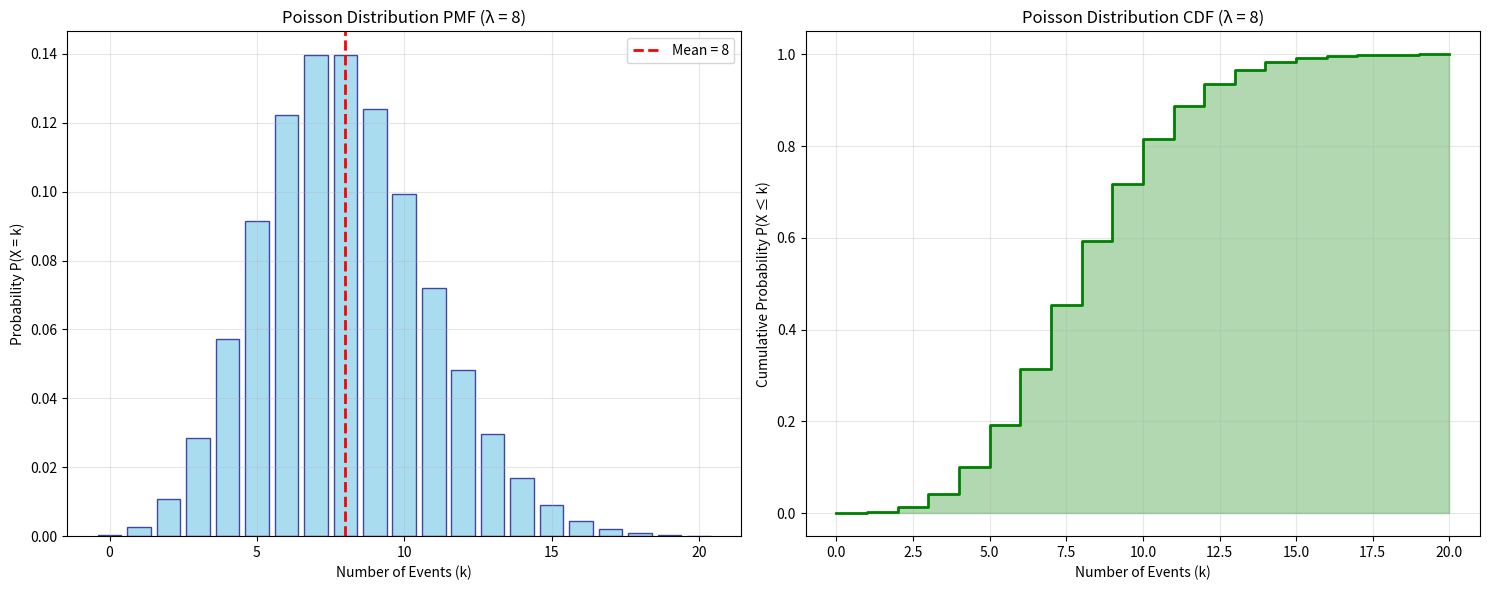
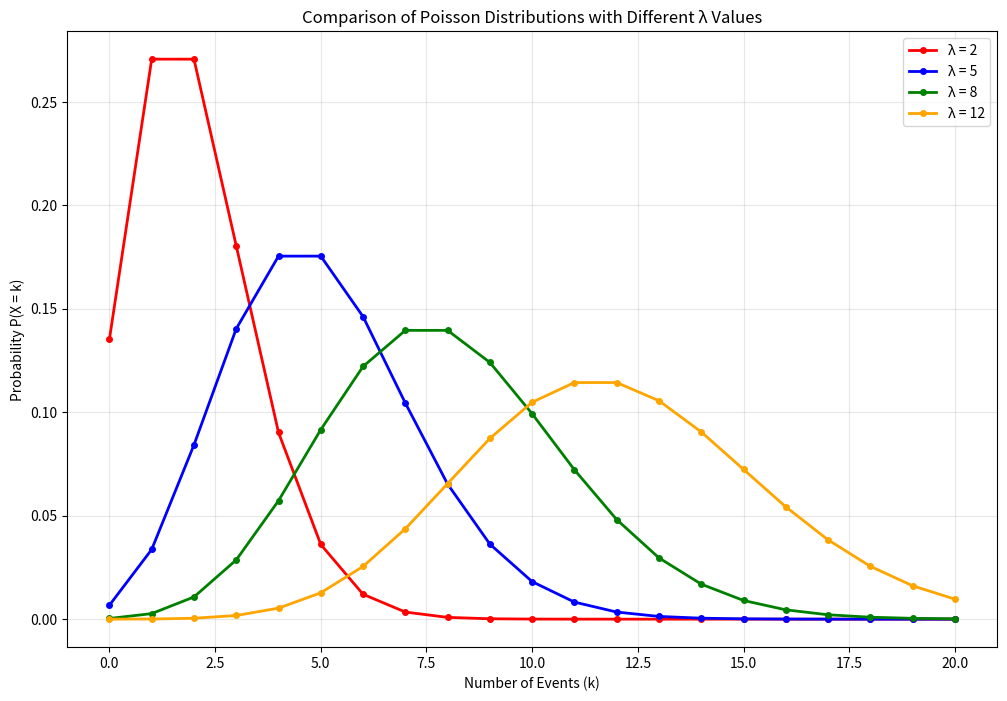

Source code (Python) for these figures, in order:
"""
Poisson Distribution Implementation - Group 16
Implementation without using external statistical libraries
"""

import math
import matplotlib.pyplot as plt
import numpy as np

class PoissonDistribution:
    """
    Custom implementation of Poisson Distribution
    Formula: P(X = k) = (λ^k * e^(-λ)) / k!
    """
    
    def __init__(self, lambda_param):
        """
        Initialize Poisson distribution with lambda parameter
        
        Args:
            lambda_param (float): Rate parameter (λ) - average number of events
        """
        if lambda_param <= 0:
            raise ValueError("Lambda parameter must be positive")
        self.lambda_param = lambda_param
    
    def factorial(self, n):
        """Calculate factorial without using math.factorial"""
        if n == 0 or n == 1:
            return 1
        result = 1
        for i in range(2, n + 1):
            result *= i
        return result
    
    def pmf(self, k):
        """
        Probability Mass Function for Poisson Distribution
        P(X = k) = (λ^k * e^(-λ)) / k!
        
        Args:
            k (int): Number of events
            
        Returns:
            float: Probability of exactly k events
        """
        if k < 0:
            return 0
        
        # Calculate each component of the formula
        lambda_power_k = self.lambda_param ** k
        e_negative_lambda = math.exp(-self.lambda_param)
        k_factorial = self.factorial(k)
        
        probability = (lambda_power_k * e_negative_lambda) / k_factorial
        return probability
    
    def cdf(self, k):
        """
        Cumulative Distribution Function
        P(X ≤ k) = Σ(i=0 to k) P(X = i)
        
        Args:
            k (int): Upper limit
            
        Returns:
            float: Cumulative probability up to k events
        """
        cumulative_prob = 0
        for i in range(k + 1):
            cumulative_prob += self.pmf(i)
        return cumulative_prob
    
    def mean(self):
        """Mean of Poisson distribution = λ"""
        return self.lambda_param
    
    def variance(self):
        """Variance of Poisson distribution = λ"""
        return self.lambda_param
    
    def standard_deviation(self):
        """Standard deviation = √λ"""
        return math.sqrt(self.lambda_param)

def real_world_example():
    """
    Real-world example: Number of customer calls to a call center per hour
    Average: 8 calls per hour (λ = 8)
    """
    print("="*60)
    print("REAL-WORLD EXAMPLE: Call Center Analysis")
    print("="*60)
    print("Scenario: A call center receives an average of 8 calls per hour")
    print("Question: What's the probability of receiving exactly 5, 10, or 12 calls in an hour?")
    print()
    
    # Initialize Poisson distribution with λ = 8
    call_center = PoissonDistribution(lambda_param=8)
    
    # Calculate probabilities for different scenarios
    scenarios = [5, 8, 10, 12]
    
    print("Results:")
    print("-" * 40)
    for calls in scenarios:
        prob = call_center.pmf(calls)
        print(f"P(X = {calls} calls) = {prob:.4f} ({prob*100:.2f}%)")
    
    print(f"\nDistribution Statistics:")
    print(f"Mean (Expected calls): {call_center.mean()}")
    print(f"Variance: {call_center.variance()}")
    print(f"Standard Deviation: {call_center.standard_deviation():.2f}")
    
    return call_center

def visualize_poisson_distribution(poisson_dist, max_k=20):
    """
    Create visualization of the Poisson distribution
    
    Args:
        poisson_dist: PoissonDistribution object
        max_k (int): Maximum value of k to plot
    """
    # Generate data points
    k_values = list(range(0, max_k + 1))
    probabilities = [poisson_dist.pmf(k) for k in k_values]
    cumulative_probs = [poisson_dist.cdf(k) for k in k_values]
    
    # Create subplots
    fig, (ax1, ax2) = plt.subplots(1, 2, figsize=(15, 6))
    
    # Plot PMF
    ax1.bar(k_values, probabilities, alpha=0.7, color='skyblue', edgecolor='navy')
    ax1.set_xlabel('Number of Events (k)')
    ax1.set_ylabel('Probability P(X = k)')
    ax1.set_title(f'Poisson Distribution PMF (λ = {poisson_dist.lambda_param})')
    ax1.grid(True, alpha=0.3)
    
    # Add mean line
    mean_val = poisson_dist.mean()
    ax1.axvline(x=mean_val, color='red', linestyle='--', 
                label=f'Mean = {mean_val}', linewidth=2)
    ax1.legend()
    
    # Plot CDF
    ax2.step(k_values, cumulative_probs, where='post', color='green', linewidth=2)
    ax2.fill_between(k_values, cumulative_probs, step='post', alpha=0.3, color='green')
    ax2.set_xlabel('Number of Events (k)')
    ax2.set_ylabel('Cumulative Probability P(X ≤ k)')
    ax2.set_title(f'Poisson Distribution CDF (λ = {poisson_dist.lambda_param})')
    ax2.grid(True, alpha=0.3)
    
    plt.tight_layout()
    plt.show()
    
    return fig

def compare_different_lambdas():
    """Compare Poisson distributions with different lambda values"""
    lambdas = [2, 5, 8, 12]
    colors = ['red', 'blue', 'green', 'orange']
    
    plt.figure(figsize=(12, 8))
    
    for i, lambda_val in enumerate(lambdas):
        poisson_dist = PoissonDistribution(lambda_val)
        k_values = list(range(0, 21))
        probabilities = [poisson_dist.pmf(k) for k in k_values]
        
        plt.plot(k_values, probabilities, 'o-', color=colors[i], 
                label=f'λ = {lambda_val}', markersize=4, linewidth=2)
    
    plt.xlabel('Number of Events (k)')
    plt.ylabel('Probability P(X = k)')
    plt.title('Comparison of Poisson Distributions with Different λ Values')
    plt.legend()
    plt.grid(True, alpha=0.3)
    plt.show()

if __name__ == "__main__":
    # Run the real-world example
    call_center_dist = real_world_example()
    
    # Create visualizations
    print("\nGenerating visualizations...")
    visualize_poisson_distribution(call_center_dist)
    
    print("Comparing different lambda values...")
    compare_different_lambdas()
